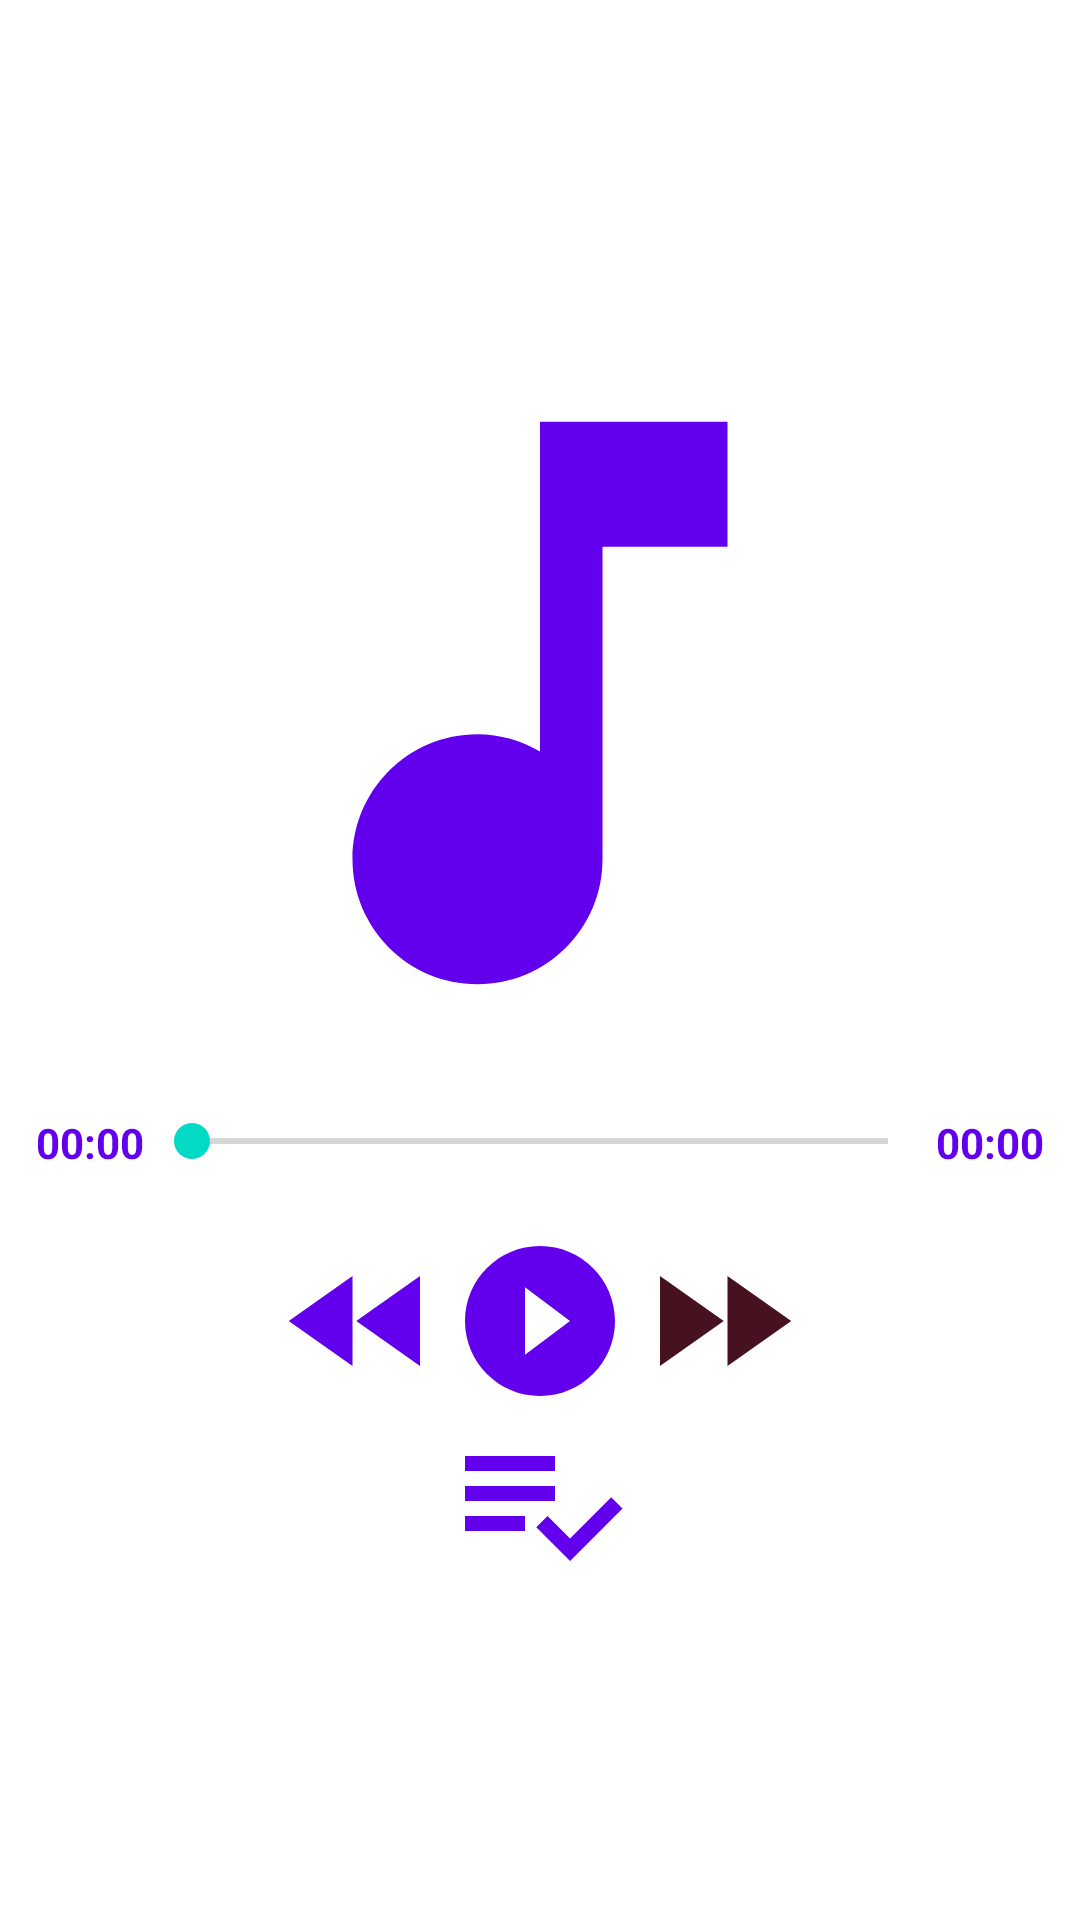

Android layout source for this screen:
<!-- AndroidManifest.xml: application theme Theme.MoosicApp -->
<!-- res/layout/musicplayer.xml -->
<?xml version="1.0" encoding="utf-8"?>
<LinearLayout
    xmlns:android="http://schemas.android.com/apk/res/android"
    android:layout_width="match_parent"
    android:layout_height="match_parent"
    android:orientation="vertical"
    android:gravity="center"


    >

       <ImageView
           android:layout_width="match_parent"
           android:layout_height="250dp"
           android:src="@drawable/ic_baseline_music_note_24" />
       <LinearLayout
           android:layout_width="match_parent"
           android:layout_height="wrap_content"
              android:orientation="horizontal"
              android:padding="12dp" >

           <TextView
               android:id="@+id/player_position"
               android:layout_width="wrap_content"
               android:layout_height="wrap_content"
               android:text="00:00"
               android:textColor="@color/purple_500"
               android:textStyle="bold" />
              <SeekBar
                  android:layout_width="0dp"
                  android:layout_height="wrap_content"
                  android:layout_weight="1"
                  android:id="@+id/seek_bar" />

           <TextView
               android:id="@+id/player_duration"
               android:layout_width="wrap_content"
               android:layout_height="wrap_content"
               android:text="00:00"
               android:textColor="@color/purple_500"
               android:textStyle="bold" />



       </LinearLayout>

     <LinearLayout
         android:layout_width="wrap_content"
         android:layout_height="wrap_content"
         android:orientation="horizontal"
         android:layout_marginTop="8dp" >

            <ImageView
                android:layout_width="60dp"
                android:layout_height="60dp"
                android:id="@+id/bt_rew"
                android:src="@drawable/ic_baseline_fast_rewind_24" />

            <ImageView
                android:layout_width="60dp"
                android:layout_height="60dp"
                android:id="@+id/bt_play"
                android:src="@drawable/ic_baseline_play_circle_filled_24" />
            <ImageView
                android:layout_width="60dp"
                android:layout_height="60dp"
                android:id="@+id/bt_pause"
                android:visibility="gone"
                android:src="@drawable/ic_baseline_pause_circle_filled_24" />
            <ImageView
                android:layout_width="60dp"
                android:layout_height="60dp"
                android:id="@+id/bt_ff"
                android:src="@drawable/ic_baseline_fast_forward_24" />


     </LinearLayout>

       <ImageView
           android:id="@+id/bt_AddPlaylist"
           android:layout_width="60dp"
           android:layout_height="60dp"
           android:src="@drawable/ic_baseline_playlist_add_check_24" />

</LinearLayout>
<!-- resources referenced by this layout -->
<resources>
  <!-- drawable ic_baseline_fast_forward_24 (drawable) -->
  <vector android:height="24dp" android:tint="#461220"
      android:viewportHeight="24" android:viewportWidth="24"
      android:width="24dp" xmlns:android="http://schemas.android.com/apk/res/android">
      <path android:fillColor="@android:color/white" android:pathData="M4,18l8.5,-6L4,6v12zM13,6v12l8.5,-6L13,6z"/>
  </vector>
  <!-- drawable ic_baseline_fast_rewind_24 (drawable) -->
  <vector android:height="24dp" android:tint="@color/purple_500"
  android:viewportHeight="24" android:viewportWidth="24"
      android:width="24dp" xmlns:android="http://schemas.android.com/apk/res/android">
      <path android:fillColor="@android:color/white" android:pathData="M11,18L11,6l-8.5,6 8.5,6zM11.5,12l8.5,6L20,6l-8.5,6z"/>
  </vector>
  <!-- drawable ic_baseline_music_note_24 (drawable) -->
  <vector android:height="24dp" android:tint="@color/purple_500"
  android:viewportHeight="24" android:viewportWidth="24"
      android:width="24dp" xmlns:android="http://schemas.android.com/apk/res/android">
      <path android:fillColor="@android:color/white" android:pathData="M12,3v10.55c-0.59,-0.34 -1.27,-0.55 -2,-0.55 -2.21,0 -4,1.79 -4,4s1.79,4 4,4 4,-1.79 4,-4V7h4V3h-6z"/>
  </vector>
  <!-- drawable ic_baseline_pause_circle_filled_24 (drawable) -->
  <vector android:height="24dp" android:tint="#461220"
      android:viewportHeight="24" android:viewportWidth="24"
      android:width="24dp" xmlns:android="http://schemas.android.com/apk/res/android">
      <path android:fillColor="@android:color/white" android:pathData="M12,2C6.48,2 2,6.48 2,12s4.48,10 10,10 10,-4.48 10,-10S17.52,2 12,2zM11,16L9,16L9,8h2v8zM15,16h-2L13,8h2v8z"/>
  </vector>
  <!-- drawable ic_baseline_play_circle_filled_24 (drawable) -->
  <vector android:height="24dp" android:tint="@color/purple_500"
  android:viewportHeight="24" android:viewportWidth="24"
      android:width="24dp" xmlns:android="http://schemas.android.com/apk/res/android">
      <path android:fillColor="@android:color/white" android:pathData="M12,2C6.48,2 2,6.48 2,12s4.48,10 10,10 10,-4.48 10,-10S17.52,2 12,2zM10,16.5v-9l6,4.5 -6,4.5z"/>
  </vector>
  <!-- drawable ic_baseline_playlist_add_check_24 (drawable) -->
  <vector xmlns:android="http://schemas.android.com/apk/res/android"
      android:width="24dp"
      android:height="24dp"
      android:viewportWidth="24"
      android:viewportHeight="24"
      android:tint="@color/purple_500">
    <path
        android:fillColor="@android:color/white"
        android:pathData="M14,10H2v2h12V10zM14,6H2v2h12V6zM2,16h8v-2H2V16zM21.5,11.5L23,13l-6.99,7l-4.51,-4.5L13,14l3.01,3L21.5,11.5z"/>
  </vector>
  <style name="Theme.MoosicApp" parent="Theme.MaterialComponents.DayNight.NoActionBar">
          
          <item name="colorPrimary">@color/purple_500</item>
          <item name="colorPrimaryVariant">@color/purple_700</item>
          <item name="colorOnPrimary">@color/white</item>
          
          <item name="colorSecondary">@color/teal_200</item>
          <item name="colorSecondaryVariant">@color/teal_700</item>
          <item name="colorOnSecondary">@color/black</item>
          
          <item name="android:statusBarColor" tools:targetApi="l">?attr/colorPrimaryVariant</item>
          
      </style>
  <!-- not gathered from this repository: default colours our renderer supplied (Android Studio template values) -->
  <color name="purple_500">#FF6200EE</color>
  <color name="purple_700">#FF3700B3</color>
  <color name="teal_200">#FF03DAC5</color>
  <color name="teal_700">#FF018786</color>
  <color name="black">#FF000000</color>
  <color name="white">#FFFFFFFF</color>
</resources>
